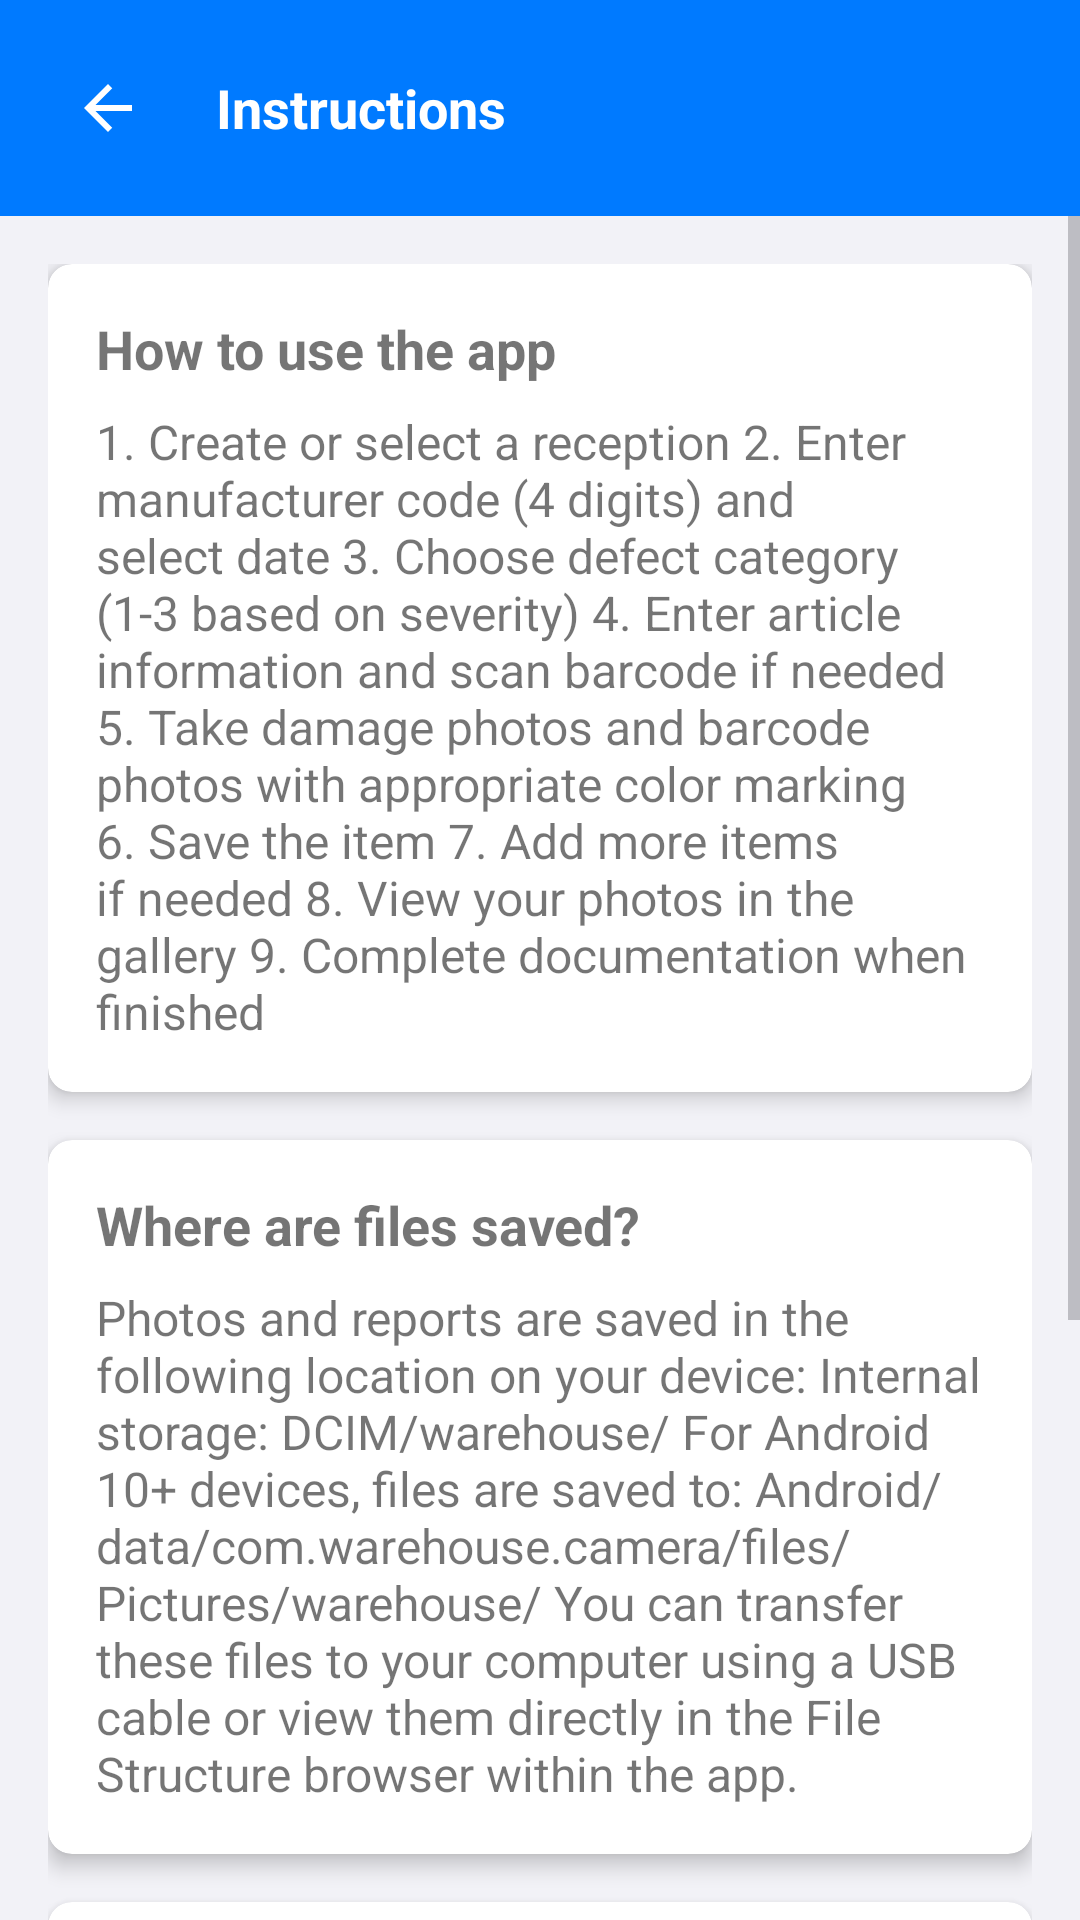

Produce the Android XML layout that renders to this screen, including the resource entries it uses.
<!-- AndroidManifest.xml: application theme Theme.WarehouseCamera -->
<!-- res/layout/activity_help.xml -->
<?xml version="1.0" encoding="utf-8"?>
<androidx.constraintlayout.widget.ConstraintLayout xmlns:android="http://schemas.android.com/apk/res/android"
    xmlns:app="http://schemas.android.com/apk/res-auto"
    xmlns:tools="http://schemas.android.com/tools"
    android:layout_width="match_parent"
    android:layout_height="match_parent"
    tools:context=".ui.help.HelpActivity">

    
    <LinearLayout
        android:id="@+id/toolbar"
        android:layout_width="match_parent"
        android:layout_height="wrap_content"
        android:background="@color/colorPrimary"
        android:orientation="horizontal"
        android:padding="16dp"
        app:layout_constraintTop_toTopOf="parent">

        <ImageButton
            android:id="@+id/button_back"
            android:layout_width="40dp"
            android:layout_height="40dp"
            android:background="?attr/selectableItemBackgroundBorderless"
            android:contentDescription="@string/back"
            android:src="@drawable/ic_back"
            android:tint="@color/white"
            android:padding="8dp" />

        <TextView
            android:layout_width="0dp"
            android:layout_height="wrap_content"
            android:layout_gravity="center_vertical"
            android:layout_marginStart="16dp"
            android:layout_weight="1"
            android:text="@string/help_title"
            android:textColor="@color/white"
            android:textSize="18sp"
            android:textStyle="bold" />
    </LinearLayout>

    <ScrollView
        android:layout_width="match_parent"
        android:layout_height="0dp"
        app:layout_constraintTop_toBottomOf="@+id/toolbar"
        app:layout_constraintBottom_toBottomOf="parent">

        <LinearLayout
            android:layout_width="match_parent"
            android:layout_height="wrap_content"
            android:orientation="vertical"
            android:padding="16dp">

        
        <androidx.cardview.widget.CardView
            android:layout_width="match_parent"
            android:layout_height="wrap_content"
            android:layout_marginBottom="16dp"
            app:cardCornerRadius="8dp"
            app:cardElevation="4dp">

            <LinearLayout
                android:layout_width="match_parent"
                android:layout_height="wrap_content"
                android:orientation="vertical"
                android:padding="16dp">

                <TextView
                    android:layout_width="match_parent"
                    android:layout_height="wrap_content"
                    android:text="@string/help_howto_title"
                    android:textSize="18sp"
                    android:textStyle="bold"
                    android:layout_marginBottom="8dp" />

                <TextView
                    android:layout_width="match_parent"
                    android:layout_height="wrap_content"
                    android:text="@string/help_howto_description"
                    android:textSize="16sp" />
            </LinearLayout>
        </androidx.cardview.widget.CardView>

        
        <androidx.cardview.widget.CardView
            android:layout_width="match_parent"
            android:layout_height="wrap_content"
            android:layout_marginBottom="16dp"
            app:cardCornerRadius="8dp"
            app:cardElevation="4dp">

            <LinearLayout
                android:layout_width="match_parent"
                android:layout_height="wrap_content"
                android:orientation="vertical"
                android:padding="16dp">

                <TextView
                    android:layout_width="match_parent"
                    android:layout_height="wrap_content"
                    android:text="@string/help_storage_title"
                    android:textSize="18sp"
                    android:textStyle="bold"
                    android:layout_marginBottom="8dp" />

                <TextView
                    android:layout_width="match_parent"
                    android:layout_height="wrap_content"
                    android:text="@string/help_storage_description"
                    android:textSize="16sp" />
            </LinearLayout>
        </androidx.cardview.widget.CardView>

        
        <androidx.cardview.widget.CardView
            android:layout_width="match_parent"
            android:layout_height="wrap_content"
            android:layout_marginBottom="16dp"
            app:cardCornerRadius="8dp"
            app:cardElevation="4dp">

            <LinearLayout
                android:layout_width="match_parent"
                android:layout_height="wrap_content"
                android:orientation="vertical"
                android:padding="16dp">

                <TextView
                    android:layout_width="match_parent"
                    android:layout_height="wrap_content"
                    android:text="@string/help_gallery_title"
                    android:textSize="18sp"
                    android:textStyle="bold"
                    android:layout_marginBottom="8dp" />

                <TextView
                    android:layout_width="match_parent"
                    android:layout_height="wrap_content"
                    android:text="@string/help_gallery_description"
                    android:textSize="16sp" />
            </LinearLayout>
        </androidx.cardview.widget.CardView>

        <Button
            android:id="@+id/button_close"
            android:layout_width="match_parent"
            android:layout_height="wrap_content"
            android:text="@string/close"
            android:layout_marginTop="16dp" />

    </LinearLayout>
    </ScrollView>
</androidx.constraintlayout.widget.ConstraintLayout>
<!-- resources referenced by this layout -->
<resources>
  <color name="colorPrimary">#007AFF</color>
  <color name="white">#FFFFFF</color>
  <!-- drawable ic_back (drawable) -->
  <?xml version="1.0" encoding="utf-8"?>
  <vector xmlns:android="http://schemas.android.com/apk/res/android"
      android:width="24dp"
      android:height="24dp"
      android:viewportWidth="24"
      android:viewportHeight="24">
    <path
        android:fillColor="@android:color/white"
        android:pathData="M20,11H7.83l5.59,-5.59L12,4l-8,8 8,8 1.41,-1.41L7.83,13H20v-2z"/>
  </vector>
  <string name="back">Back</string>
  <string name="close">Close</string>
  <string name="help_gallery_description">• Gallery: Shows all photos organized by reception date and article code
  • File Structure: Allows browsing the complete file system with all saved documents
  • Color markers: Green (1) = minor defect, Yellow (2) = moderate defect, Red (3) = severe defect
  • Both original and marked photos are saved for each item</string>
  <string name="help_gallery_title">Gallery and File Management</string>
  <string name="help_howto_description">1. Create or select a reception
  2. Enter manufacturer code (4 digits) and select date
  3. Choose defect category (1-3 based on severity)
  4. Enter article information and scan barcode if needed
  5. Take damage photos and barcode photos with appropriate color marking
  6. Save the item
  7. Add more items if needed
  8. View your photos in the gallery
  9. Complete documentation when finished</string>
  <string name="help_howto_title">How to use the app</string>
  <string name="help_storage_description">Photos and reports are saved in the following location on your device:
  
  Internal storage: DCIM/warehouse/
  
  For Android 10+ devices, files are saved to:
  Android/data/com.warehouse.camera/files/Pictures/warehouse/
  
  You can transfer these files to your computer using a USB cable or view them directly in the File Structure browser within the app.</string>
  <string name="help_storage_title">Where are files saved?</string>
  <string name="help_title">Instructions</string>
  <color name="colorPrimaryDark">#0062CC</color>
  <color name="colorAccent">#FF3B30</color>
  <color name="colorBackground">#F2F2F7</color>
  <color name="colorSurface">#FFFFFF</color>
  <color name="colorTextPrimary">#000000</color>
  <color name="colorTextSecondary">#8E8E93</color>
  <style name="ShapeAppearance.App.SmallComponent" parent="ShapeAppearance.MaterialComponents.SmallComponent">
          <item name="cornerFamily">rounded</item>
          <item name="cornerSize">12dp</item>
      </style>
  <style name="ShapeAppearance.App.MediumComponent" parent="ShapeAppearance.MaterialComponents.MediumComponent">
          <item name="cornerFamily">rounded</item>
          <item name="cornerSize">12dp</item>
      </style>
  <style name="ShapeAppearance.App.LargeComponent" parent="ShapeAppearance.MaterialComponents.LargeComponent">
          <item name="cornerFamily">rounded</item>
          <item name="cornerSize">12dp</item>
      </style>
  <style name="Widget.App.RadioButton" parent="Widget.MaterialComponents.CompoundButton.RadioButton">
          <item name="android:textSize">16sp</item>
          <item name="android:textColor">@color/colorTextPrimary</item>
          <item name="android:paddingStart">8dp</item>
          <item name="android:paddingTop">12dp</item>
          <item name="android:paddingBottom">12dp</item>
          <item name="buttonTint">@color/colorPrimary</item>
      </style>
  <style name="Widget.App.Checkbox" parent="Widget.MaterialComponents.CompoundButton.CheckBox">
          <item name="android:textSize">16sp</item>
          <item name="android:textColor">@color/colorTextPrimary</item>
          <item name="android:paddingStart">8dp</item>
          <item name="android:paddingTop">12dp</item>
          <item name="android:paddingBottom">12dp</item>
          <item name="buttonTint">@color/colorPrimary</item>
      </style>
  <color name="colorBorder">#DCDCDC</color>
</resources>
